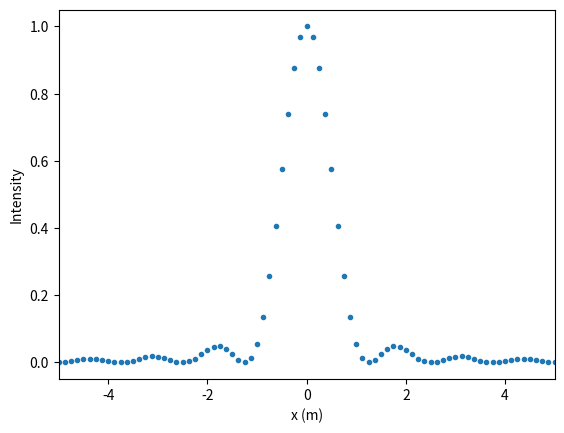

Write the Python code that produced this figure. (Note: this script raises an exception after producing the figure.)
import numpy as np
import matplotlib.pyplot as plt


def intensity_transmission_func(u):
    return np.sin(np.pi * u / 20e-6) ** 2


if __name__ == "__main__":
    # constants
    w = 200e-6  # m
    W = 10 * w  # m
    wavelength = 500e-9  # m
    focal_length = 1  # m
    N = 10000

    # define u range
    u_range = np.linspace(-W / 2, W / 2, N)
    y = np.sqrt(np.sin(np.pi * u_range / 20e-6) ** 2)
    y[np.abs(u_range) > w / 2] = 0

    # FFT
    c_k = np.fft.fft(y)
    k = np.fft.fftfreq(N, d=W / N)
    x_k = (wavelength * focal_length / W) * k

    I = (W ** 2 / N ** 2) * np.abs(c_k) ** 2
    I = I / np.max(I)

    # plot like reference code
    plt.scatter(x_k, I, marker='.', linewidth=1)
    plt.xlim(-5, 5)
    plt.xlabel('x (m)')
    plt.ylabel('Intensity')
    plt.savefig("Plots/diffraction_pattern.png", dpi=300, bbox_inches="tight")
    plt.grid(True)
    plt.show()
